Run: headless pygame with SDL's dummy video driver; simulated clock (each Clock.tick advances the game by its frame time, no real sleeping); random seed 0; keys injected as events and as key.get_pressed() state; no mouse input.
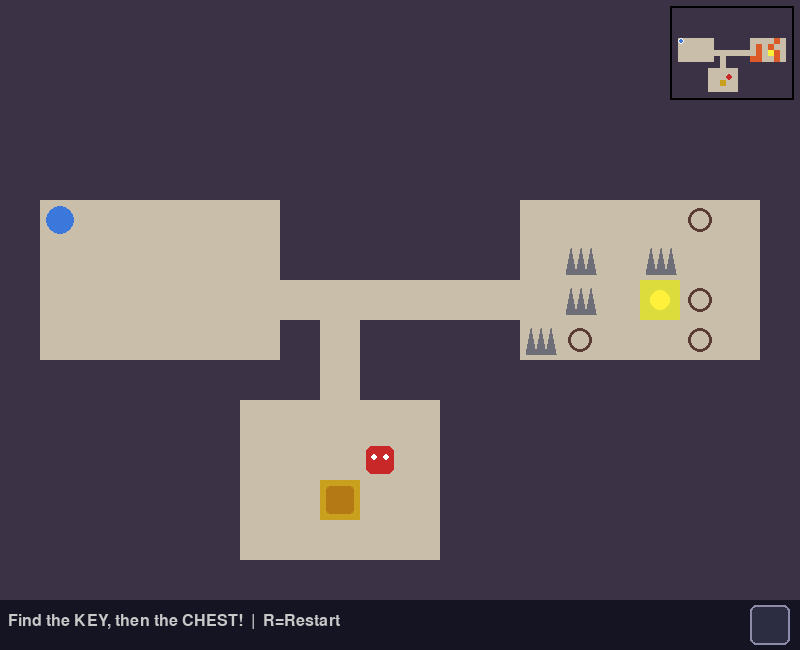
Frame 1 of 4 · flips 1–60 · no input
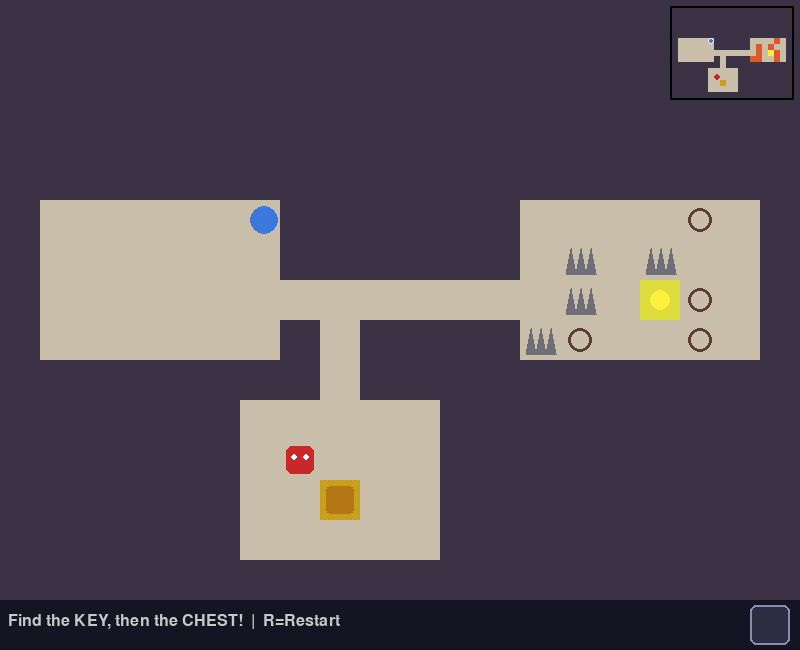
Frame 2 of 4 · flips 61–180 · tapped SPACE, RETURN · held RIGHT (→), D
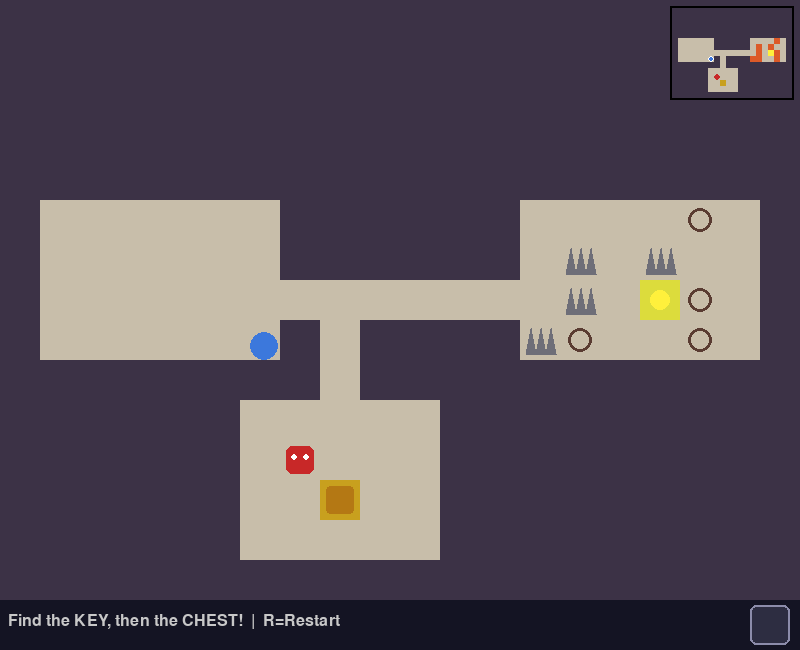
Frame 3 of 4 · flips 181–300 · held DOWN (↓), S
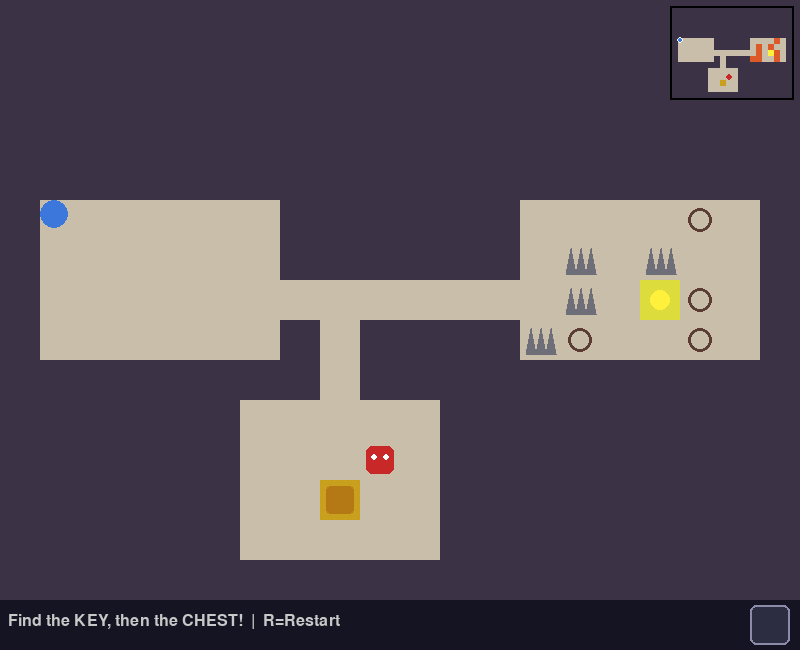
Frame 4 of 4 · flips 301–420 · held LEFT (←), A, UP (↑), W

The pygame program that drew these frames:

import pygame
import random

TILE = 40
COLS, ROWS = 20, 15
WALL, FLOOR, CHEST, KEY, SPIKE, FLAME = 0, 1, 2, 3, 4, 5
TRAPS = (SPIKE, FLAME)
FLAME_PERIOD, FLAME_ON = 120, 60   # frames per cycle / frames the flame is lit
NUM_TRAPS = 8
GUARD_SPEED = 2
MAP_TILE = 6
SPEED = 3

def reachable(grid, start, goals):
    """BFS over non-wall, non-trap tiles; True if every goal can be reached from start."""
    seen, queue = {start}, [start]
    while queue:
        c, r = queue.pop()
        for nc, nr in ((c+1,r),(c-1,r),(c,r+1),(c,r-1)):
            if (nc, nr) not in seen and 0<=nr<ROWS and 0<=nc<COLS \
               and grid[nr][nc] != WALL and grid[nr][nc] not in TRAPS:
                seen.add((nc, nr))
                queue.append((nc, nr))
    return all(g in seen for g in goals)

def place_traps(grid, rooms):
    """Scatter traps on floor tiles outside the start and chest rooms, never cutting off the key or chest."""
    if len(rooms) < 3:
        return
    start = (rooms[0].centerx, rooms[0].centery)
    goals = [(rooms[-1].centerx, rooms[-1].centery), (rooms[-2].centerx, rooms[-2].centery)]
    candidates = [(c, r) for r in range(ROWS) for c in range(COLS)
                  if grid[r][c] == FLOOR and not rooms[0].collidepoint(c, r)
                  and not rooms[-1].collidepoint(c, r)]
    random.shuffle(candidates)
    placed = 0
    for c, r in candidates:
        if placed >= NUM_TRAPS:
            break
        grid[r][c] = SPIKE if placed % 2 == 0 else FLAME
        if reachable(grid, start, goals):
            placed += 1
        else:
            grid[r][c] = FLOOR

def generate_world():
    grid = [[WALL]*COLS for _ in range(ROWS)]
    rooms = []
    for _ in range(8):
        w = random.randint(3,6)
        h = random.randint(3,5)
        x = random.randint(1, COLS-w-1)
        y = random.randint(1, ROWS-h-1)
        room = pygame.Rect(x, y, w, h)
        overlap = any(room.inflate(2,2).colliderect(r) for r in rooms)
        if not overlap:
            rooms.append(room)
            for ry in range(y, y+h):
                for rx in range(x, x+w):
                    grid[ry][rx] = FLOOR

    for i in range(len(rooms)-1):
        ax, ay = rooms[i].centerx, rooms[i].centery
        bx, by = rooms[i+1].centerx, rooms[i+1].centery
        cx = ax
        while cx != bx:
            grid[ay][cx] = FLOOR
            cx += 1 if bx > cx else -1
        cy = ay
        while cy != by:
            grid[cy][bx] = FLOOR
            cy += 1 if by > cy else -1

    if len(rooms) >= 2:
        cr, ck = rooms[-1], rooms[-2]
        grid[cr.centery][cr.centerx] = CHEST
        grid[ck.centery][ck.centerx] = KEY
        place_traps(grid, rooms)

    start = rooms[0] if rooms else None
    chest_room = rooms[-1] if len(rooms) >= 2 else None
    return grid, start, chest_room

COLORS = {
    WALL: (60,50,70),
    FLOOR: (200,190,170),
    CHEST: (200,160,30),
    KEY: (220,220,60),
    SPIKE: (200,190,170),
    FLAME: (200,190,170),
}

class Guard:
    """Patrols horizontally between two points, one row above the chest."""
    def __init__(self, room):
        y = (room.centery - 1) * TILE + 6
        self.left = room.left * TILE + 6
        self.right = (room.right - 1) * TILE + 6
        self.rect = pygame.Rect(self.left, y, 28, 28)
        self.dir = 1

    def update(self):
        self.rect.x += GUARD_SPEED * self.dir
        if self.rect.x >= self.right:
            self.rect.x, self.dir = self.right, -1
        elif self.rect.x <= self.left:
            self.rect.x, self.dir = self.left, 1

    def draw(self, screen):
        pygame.draw.rect(screen, (200,40,40), self.rect, border_radius=6)
        pygame.draw.circle(screen, (255,255,255), (self.rect.centerx-6, self.rect.centery-3), 3)
        pygame.draw.circle(screen, (255,255,255), (self.rect.centerx+6, self.rect.centery-3), 3)

class Player:
    def __init__(self, x, y):
        self.rect = pygame.Rect(x, y, 28, 28)
        self.color = (60,120,220)
        self.has_key = False

    def move(self, keys, grid, rows, cols):
        dx=dy=0
        if keys[pygame.K_LEFT] or keys[pygame.K_a]: dx=-SPEED
        if keys[pygame.K_RIGHT] or keys[pygame.K_d]: dx=SPEED
        if keys[pygame.K_UP] or keys[pygame.K_w]: dy=-SPEED
        if keys[pygame.K_DOWN] or keys[pygame.K_s]: dy=SPEED
        self._try_move(dx,0,grid,rows,cols)
        self._try_move(0,dy,grid,rows,cols)

    def _try_move(self, dx, dy, grid, rows, cols):
        new = self.rect.move(dx,dy)
        for px,py in [(new.left,new.top),(new.right-1,new.top),(new.left,new.bottom-1),(new.right-1,new.bottom-1)]:
            c,r=px//TILE,py//TILE
            if not(0<=r<rows and 0<=c<cols) or grid[r][c]==WALL:
                return
        self.rect=new

    def draw(self, screen):
        pygame.draw.ellipse(screen, self.color, self.rect)
        if self.has_key:
            pygame.draw.circle(screen, (220,220,60), (self.rect.right-6, self.rect.top+6), 5)


WIDTH = COLS * TILE
HEIGHT = ROWS * TILE + 50
FPS = 60

class GameEngine:
    def __init__(self):
        pygame.init()
        self.screen = pygame.display.set_mode((WIDTH, HEIGHT))
        pygame.display.set_caption("Treasure Hunt")
        self.clock = pygame.time.Clock()
        self.font = pygame.font.SysFont("monospace", 24)
        self.big_font = pygame.font.SysFont("monospace", 40, bold=True)
        self.reset()

    def reset(self):
        self.grid, start, chest_room = generate_world()
        if start:
            sx = start.x * TILE + 6
            sy = start.y * TILE + 6
        else:
            sx, sy = TILE+6, TILE+6
        self.start_pos = (sx, sy)
        self.player = Player(sx, sy)
        self.guard = Guard(chest_room) if chest_room else None
        self.frame = 0
        self.flash = 0
        self.won = False
        self.status = "Find the KEY, then the CHEST!"

    def handle_events(self):
        for event in pygame.event.get():
            if event.type == pygame.QUIT: return False
            if event.type == pygame.KEYDOWN and event.key == pygame.K_r: self.reset()
        return True

    def send_to_start(self, message):
        self.player.rect.topleft = self.start_pos
        self.status = message
        self.flash = 30

    def flame_lit(self):
        return self.frame % FLAME_PERIOD < FLAME_ON

    def update(self):
        self.frame += 1
        if self.flash: self.flash -= 1
        if self.won: return
        if self.guard:
            self.guard.update()
        keys = pygame.key.get_pressed()
        self.player.move(keys, self.grid, ROWS, COLS)
        pr = self.player.rect.centery // TILE
        pc = self.player.rect.centerx // TILE
        if 0<=pr<ROWS and 0<=pc<COLS:
            cell = self.grid[pr][pc]
            if cell == KEY:
                self.player.has_key = True
                self.grid[pr][pc] = FLOOR
                self.status = "Got the key! Find the CHEST!"
            elif cell == CHEST and self.player.has_key:
                self.won = True
                self.status = "Treasure found!"
            elif cell == SPIKE:
                self.send_to_start("Spike trap! Back to start.")
            elif cell == FLAME and self.flame_lit():
                self.send_to_start("Flame trap! Back to start.")
        if self.guard and not self.won and self.player.rect.colliderect(self.guard.rect):
            self.send_to_start("Caught by the guard! Back to start.")

    def draw(self):
        self.screen.fill((30,25,40))
        for r in range(ROWS):
            for c in range(COLS):
                cell = self.grid[r][c]
                rect = pygame.Rect(c*TILE, r*TILE, TILE, TILE)
                pygame.draw.rect(self.screen, COLORS[cell], rect)
                if cell == KEY:
                    pygame.draw.circle(self.screen, (255,240,60),(c*TILE+TILE//2, r*TILE+TILE//2),10)
                elif cell == CHEST:
                    pygame.draw.rect(self.screen,(180,120,20),rect.inflate(-12,-12),border_radius=4)
                elif cell == SPIKE:
                    for i in range(3):
                        x = rect.x + 6 + i*10
                        pygame.draw.polygon(self.screen, (110,110,120), [(x, rect.bottom-6), (x+5, rect.top+8), (x+10, rect.bottom-6)])
                elif cell == FLAME:
                    if self.flame_lit():
                        pygame.draw.circle(self.screen, (240,100,20), rect.center, 14)
                        pygame.draw.circle(self.screen, (255,220,60), rect.center, 7)
                    else:
                        pygame.draw.circle(self.screen, (90,60,50), rect.center, 12, 3)
        if self.guard:
            self.guard.draw(self.screen)
        self.player.draw(self.screen)
        if self.flash:
            ov = pygame.Surface((WIDTH, ROWS*TILE), pygame.SRCALPHA)
            ov.fill((220,30,30,int(120*self.flash/30)))
            self.screen.blit(ov,(0,0))
        self.draw_minimap()
        hud = pygame.Rect(0,ROWS*TILE,WIDTH,50)
        pygame.draw.rect(self.screen,(20,20,35),hud)
        st = self.font.render(self.status+"  |  R=Restart", True, (200,200,200))
        self.screen.blit(st,(8,ROWS*TILE+13))
        self.draw_inventory(hud)
        if self.won:
            ov=pygame.Surface((WIDTH,ROWS*TILE),pygame.SRCALPHA)
            ov.fill((0,0,0,140))
            self.screen.blit(ov,(0,0))
            msg=self.big_font.render("TREASURE FOUND!", True,(220,180,30))
            sub=self.font.render("Press R to Play Again",True,(180,180,180))
            self.screen.blit(msg,(WIDTH//2-msg.get_width()//2,ROWS*TILE//2-30))
            self.screen.blit(sub,(WIDTH//2-sub.get_width()//2,ROWS*TILE//2+20))
        pygame.display.flip()

    def draw_inventory(self, hud):
        slot = pygame.Rect(WIDTH-50, hud.y+5, 40, 40)
        pygame.draw.rect(self.screen, (45,45,65), slot, border_radius=6)
        pygame.draw.rect(self.screen, (140,140,170), slot, 2, border_radius=6)
        if self.player.has_key:
            cx, cy = slot.centerx-6, slot.centery
            pygame.draw.circle(self.screen, (255,240,60), (cx, cy), 7, 3)
            pygame.draw.line(self.screen, (255,240,60), (cx+7, cy), (cx+17, cy), 3)
            pygame.draw.line(self.screen, (255,240,60), (cx+13, cy), (cx+13, cy+5), 2)

    def draw_minimap(self):
        w, h = COLS*MAP_TILE, ROWS*MAP_TILE
        origin = (WIDTH-w-8, 8)
        pygame.draw.rect(self.screen, (0,0,0), (origin[0]-2, origin[1]-2, w+4, h+4))
        for r in range(ROWS):
            for c in range(COLS):
                cell = self.grid[r][c]
                if cell == WALL: col = (60,50,70)
                elif cell == CHEST: col = (200,160,30)
                elif cell == KEY: col = (255,240,60)
                elif cell in TRAPS: col = (220,90,40)
                else: col = (200,190,170)
                pygame.draw.rect(self.screen, col, (origin[0]+c*MAP_TILE, origin[1]+r*MAP_TILE, MAP_TILE, MAP_TILE))
        if self.guard:
            gx = origin[0] + self.guard.rect.centerx*MAP_TILE//TILE
            gy = origin[1] + self.guard.rect.centery*MAP_TILE//TILE
            pygame.draw.circle(self.screen, (200,40,40), (gx, gy), 3)
        px = origin[0] + self.player.rect.centerx*MAP_TILE//TILE
        py = origin[1] + self.player.rect.centery*MAP_TILE//TILE
        pygame.draw.circle(self.screen, (60,120,220), (px, py), 3)
        pygame.draw.circle(self.screen, (255,255,255), (px, py), 3, 1)

    def run(self):
        running=True
        while running:
            running=self.handle_events()
            self.update()
            self.draw()
            self.clock.tick(FPS)
        pygame.quit()

if __name__ == "__main__":
    engine = GameEngine()
    engine.run()
